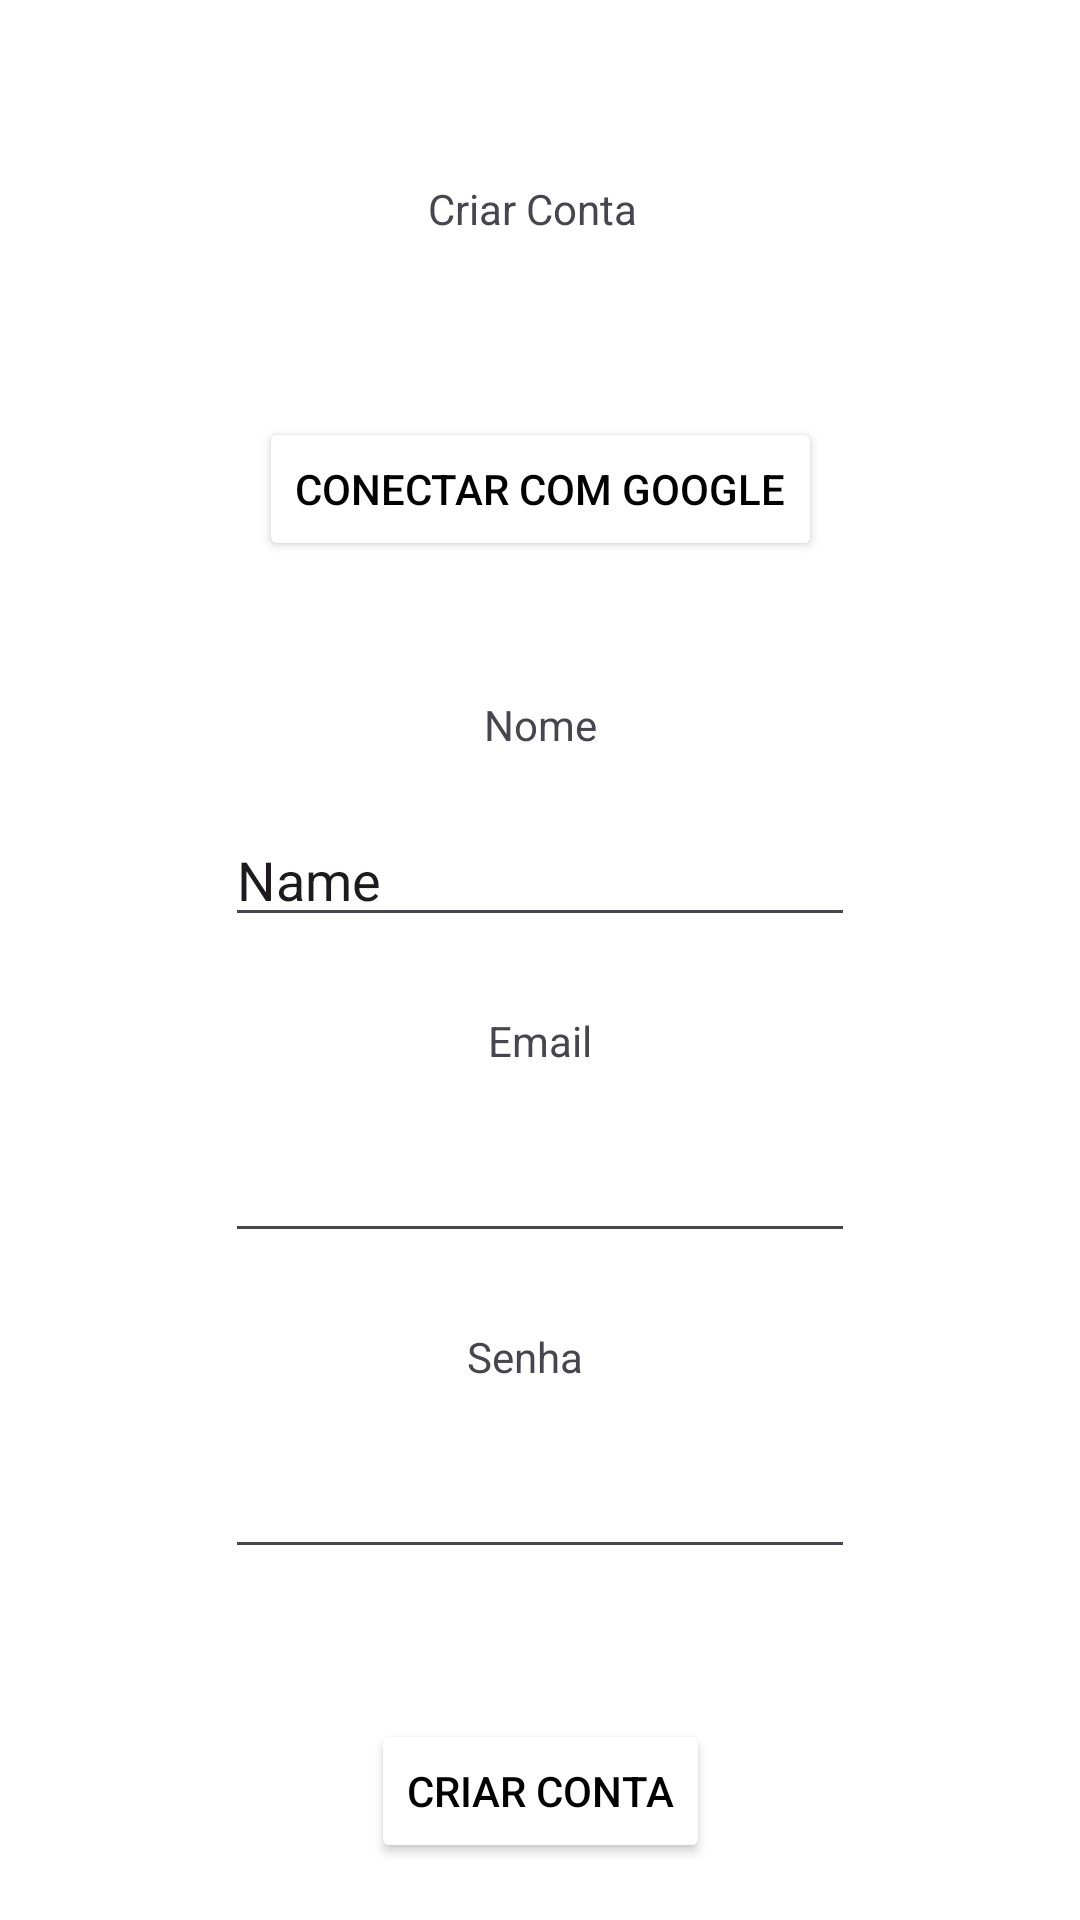

Layout XML and referenced resources for this Android screen:
<!-- AndroidManifest.xml: application theme Theme.WattWise -->
<!-- res/layout/activity_criar_conta.xml -->
<?xml version="1.0" encoding="utf-8"?>
<androidx.constraintlayout.widget.ConstraintLayout xmlns:android="http://schemas.android.com/apk/res/android"
    xmlns:app="http://schemas.android.com/apk/res-auto"
    xmlns:tools="http://schemas.android.com/tools"
    android:id="@+id/main"
    android:layout_width="match_parent"
    android:layout_height="match_parent"
    android:background="#FFFFFF"
    tools:context=".CriarConta">

    <Button
        android:id="@+id/button2"
        android:layout_width="wrap_content"
        android:layout_height="wrap_content"
        android:layout_marginTop="60dp"
        android:backgroundTint="#fff"
        android:text="Conectar com Google"
        android:textColor="@color/black"
        app:layout_constraintEnd_toEndOf="parent"
        app:layout_constraintStart_toStartOf="parent"
        app:layout_constraintTop_toBottomOf="@+id/textView8" />

    <Button
        android:id="@+id/button3"
        android:layout_width="wrap_content"
        android:layout_height="wrap_content"
        android:layout_marginTop="50dp"
        android:backgroundTint="#fff"
        android:text="Criar Conta"
        android:textColor="@color/black"
        app:layout_constraintEnd_toEndOf="parent"
        app:layout_constraintStart_toStartOf="parent"
        app:layout_constraintTop_toBottomOf="@+id/editTextTextPassword2" />

    <TextView
        android:id="@+id/textView8"
        android:layout_width="75dp"
        android:layout_height="19dp"
        android:layout_marginTop="60dp"
        android:text="Criar Conta"
        app:layout_constraintBottom_toTopOf="@+id/button2"
        app:layout_constraintEnd_toEndOf="parent"
        app:layout_constraintStart_toStartOf="parent"
        app:layout_constraintTop_toTopOf="parent" />

    <EditText
        android:id="@+id/editTextTextEmailAddress"
        android:layout_width="wrap_content"
        android:layout_height="wrap_content"
        android:layout_marginTop="20dp"
        android:ems="10"
        android:inputType="textEmailAddress"
        app:layout_constraintEnd_toEndOf="parent"
        app:layout_constraintStart_toStartOf="parent"
        app:layout_constraintTop_toBottomOf="@+id/textView11" />

    <TextView
        android:id="@+id/textView11"
        android:layout_width="wrap_content"
        android:layout_height="wrap_content"
        android:layout_marginTop="25dp"
        android:text="Email"
        app:layout_constraintEnd_toEndOf="parent"
        app:layout_constraintStart_toStartOf="parent"
        app:layout_constraintTop_toBottomOf="@+id/editTextText3" />

    <TextView
        android:id="@+id/textView12"
        android:layout_width="49dp"
        android:layout_height="19dp"
        android:layout_marginTop="25dp"
        android:text="Senha"
        app:layout_constraintEnd_toEndOf="parent"
        app:layout_constraintStart_toStartOf="parent"
        app:layout_constraintTop_toBottomOf="@+id/editTextTextEmailAddress" />

    <TextView
        android:id="@+id/textView10"
        android:layout_width="wrap_content"
        android:layout_height="wrap_content"
        android:layout_marginTop="45dp"
        android:text="Nome"
        app:layout_constraintBottom_toTopOf="@+id/editTextText3"
        app:layout_constraintEnd_toEndOf="parent"
        app:layout_constraintStart_toStartOf="parent"
        app:layout_constraintTop_toBottomOf="@+id/button2" />

    <EditText
        android:id="@+id/editTextText3"
        android:layout_width="wrap_content"
        android:layout_height="wrap_content"
        android:layout_marginTop="20dp"
        android:layout_marginBottom="39dp"
        android:ems="10"
        android:inputType="text"
        android:text="Name"
        app:layout_constraintBottom_toTopOf="@+id/textView11"
        app:layout_constraintEnd_toEndOf="parent"
        app:layout_constraintStart_toStartOf="parent"
        app:layout_constraintTop_toBottomOf="@+id/textView10" />

    <EditText
        android:id="@+id/editTextTextPassword2"
        android:layout_width="wrap_content"
        android:layout_height="wrap_content"
        android:layout_marginTop="20dp"
        android:ems="10"
        android:inputType="textPassword"
        app:layout_constraintEnd_toEndOf="parent"
        app:layout_constraintStart_toStartOf="parent"
        app:layout_constraintTop_toBottomOf="@+id/textView12" />
</androidx.constraintlayout.widget.ConstraintLayout>
<!-- resources referenced by this layout -->
<resources>
  <style name="Theme.WattWise" parent="Base.Theme.WattWise" />
  <style name="Base.Theme.WattWise" parent="Theme.Material3.DayNight">
          
          
          <item name="colorPrimary">#375078</item> 
          <item name="colorOnPrimary">#FFFFFF</item> 
      </style>
  <!-- not gathered from this repository: default colours our renderer supplied (Android Studio template values) -->
  <color name="black">#FF000000</color>
</resources>
